The GitHub repository Adianjayaditya/klasifikasi_penyakit_padi contains a labelled image folder "data_padi" with 10 categories: bacterial leaf blight, brown spot, healthy, leaf blast, leaf scald, narrow brown spot, neck blast, rice hispa, sheath blight, tungro. Examples follow, each with its label.

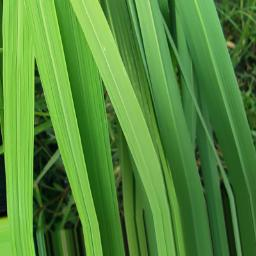
Label: healthy

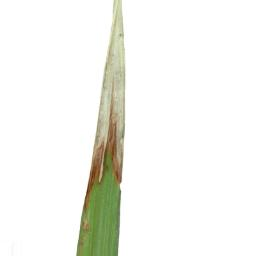
Label: leaf scald

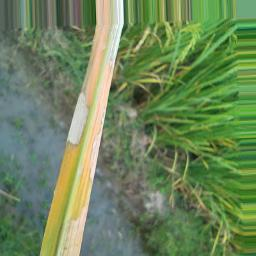
Label: sheath blight

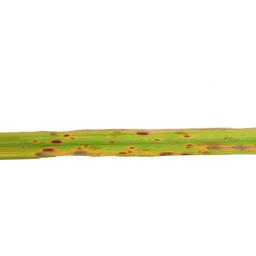
Label: brown spot

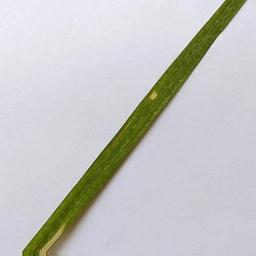
Label: leaf blast

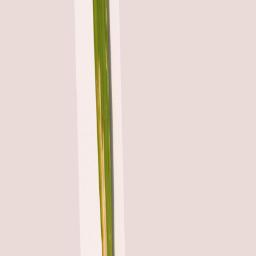
Label: bacterial leaf blight
